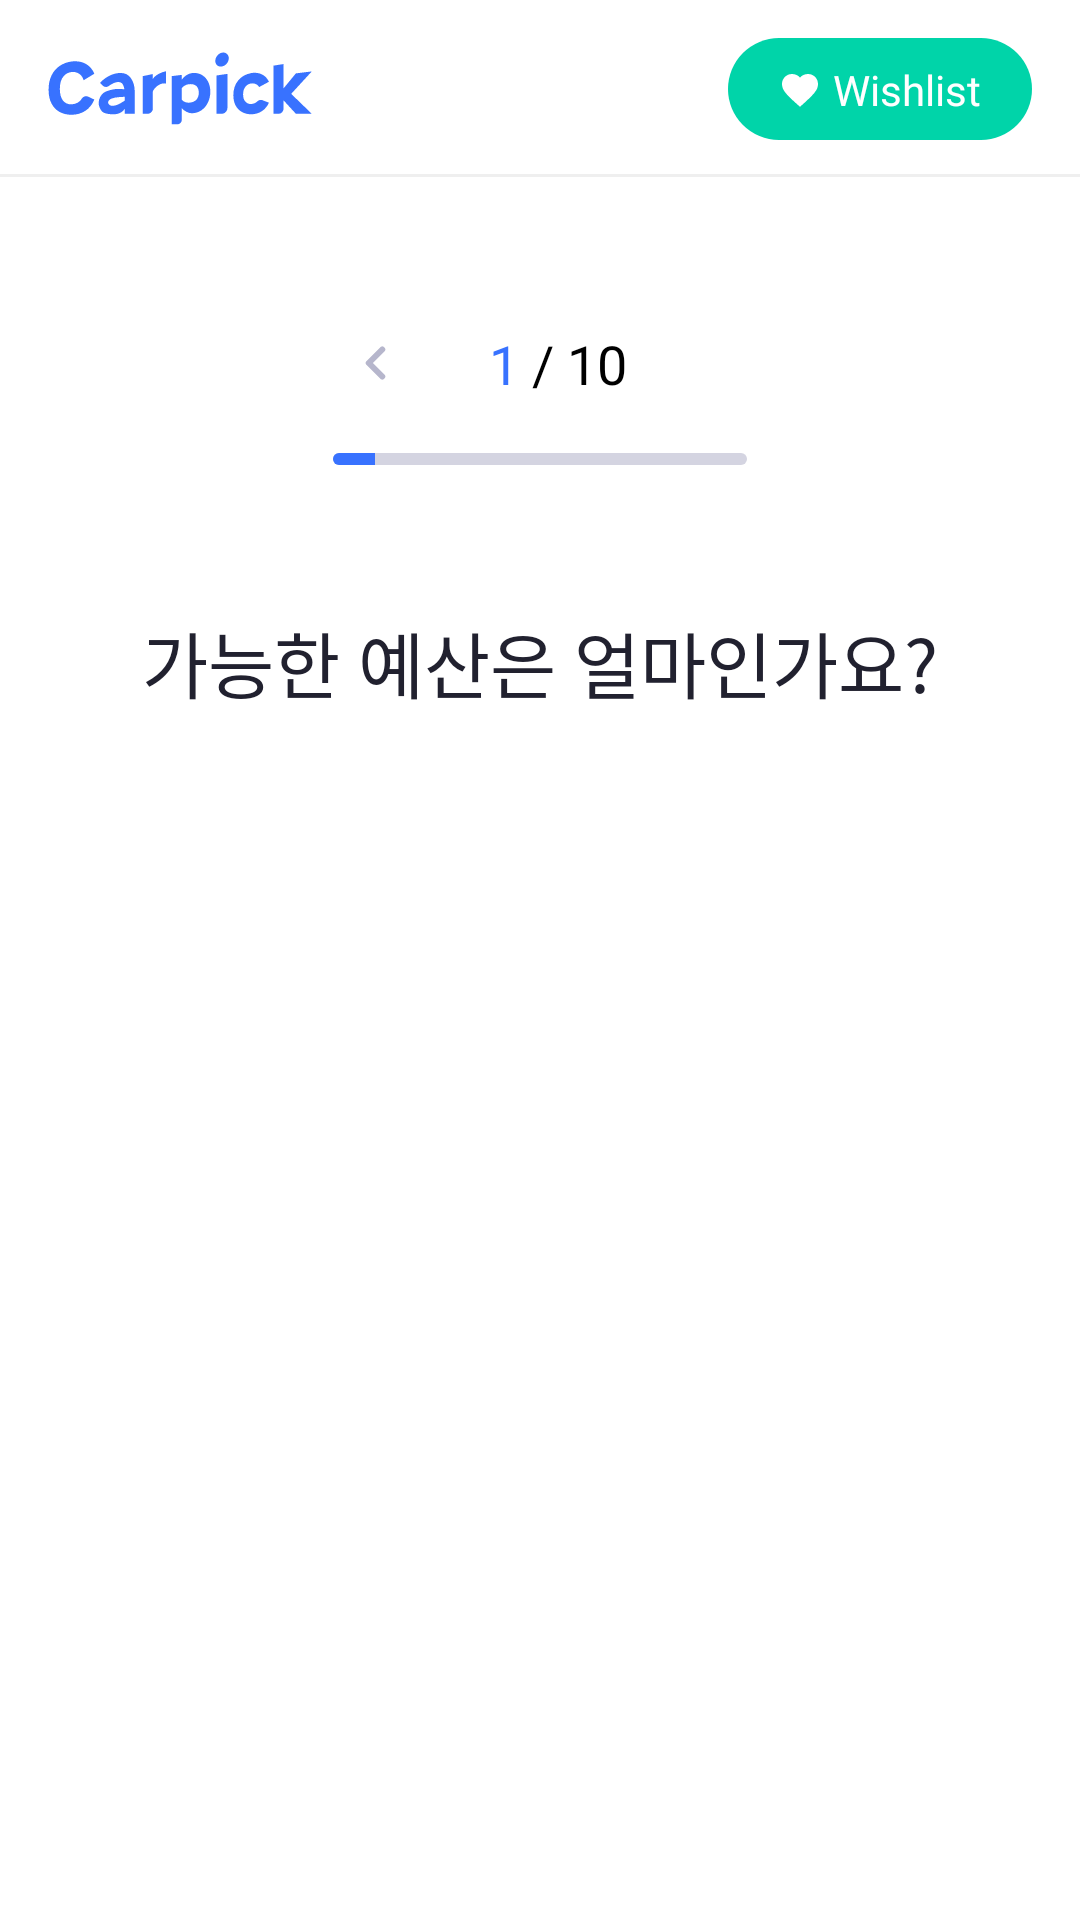

The Android layout XML behind this screen, and the referenced resources:
<!-- AndroidManifest.xml: application theme Theme.CarpickApp -->
<!-- res/layout/fragment_carpick_qna.xml -->
<?xml version="1.0" encoding="utf-8"?>
<androidx.constraintlayout.widget.ConstraintLayout xmlns:android="http://schemas.android.com/apk/res/android"
    xmlns:app="http://schemas.android.com/apk/res-auto"
    xmlns:tools="http://schemas.android.com/tools"
    android:layout_width="match_parent"
    android:layout_height="match_parent"
    android:background="@color/white">

    <include
        android:id="@+id/title_layout"
        layout="@layout/title_layout"
        app:layout_constraintEnd_toEndOf="parent"
        app:layout_constraintStart_toStartOf="parent"
        app:layout_constraintTop_toTopOf="parent" />

    <androidx.core.widget.NestedScrollView
        android:layout_width="match_parent"
        android:layout_height="0dp"
        app:layout_constraintBottom_toBottomOf="parent"
        app:layout_constraintEnd_toEndOf="parent"
        app:layout_constraintStart_toStartOf="parent"
        app:layout_constraintTop_toBottomOf="@id/title_layout">

        <androidx.constraintlayout.widget.ConstraintLayout
            android:layout_width="match_parent"
            android:layout_height="wrap_content">

            <androidx.constraintlayout.widget.ConstraintLayout
                android:id="@+id/cl_qna_pos"
                android:layout_width="wrap_content"
                android:layout_height="wrap_content"
                android:layout_marginTop="48dp"
                app:layout_constraintEnd_toEndOf="parent"
                app:layout_constraintStart_toStartOf="parent"
                app:layout_constraintTop_toTopOf="parent">

                <androidx.appcompat.widget.AppCompatImageView
                    android:id="@+id/btn_prev"
                    android:layout_width="0dp"
                    android:layout_height="wrap_content"
                    android:src="@drawable/ic_prev_off"
                    android:paddingTop="8dp"
                    android:paddingBottom="8dp"
                    android:paddingStart="10dp"
                    android:paddingEnd="10dp"
                    app:layout_constraintDimensionRatio="24:24"
                    app:layout_constraintStart_toStartOf="parent"
                    app:layout_constraintTop_toTopOf="@id/tv_now_qna_pos"
                    app:layout_constraintBottom_toBottomOf="@id/tv_now_qna_pos"/>

                <androidx.appcompat.widget.AppCompatTextView
                    android:id="@+id/tv_now_qna_pos"
                    android:layout_width="wrap_content"
                    android:layout_height="wrap_content"
                    android:layout_marginStart="24dp"
                    android:fontFamily="@font/pretendard_bold"
                    android:text="1 "
                    android:textColor="@color/color_3872ff"
                    android:textSize="18dp"
                    app:layout_constraintTop_toTopOf="parent"
                    app:layout_constraintBottom_toBottomOf="parent"
                    app:layout_constraintStart_toEndOf="@id/btn_prev" />

                <androidx.appcompat.widget.AppCompatTextView
                    android:id="@+id/tv_total_qna_pos"
                    android:layout_width="wrap_content"
                    android:layout_height="wrap_content"
                    android:fontFamily="@font/pretendard_bold"
                    android:text="/ 10"
                    android:textColor="@color/black"
                    android:textSize="18dp"
                    app:layout_constraintBottom_toBottomOf="@id/tv_now_qna_pos"
                    app:layout_constraintStart_toEndOf="@id/tv_now_qna_pos"
                    app:layout_constraintTop_toTopOf="@id/tv_now_qna_pos" />

                <androidx.appcompat.widget.AppCompatImageView
                    android:id="@+id/btn_next"
                    android:layout_width="0dp"
                    android:layout_height="wrap_content"
                    android:layout_marginStart="24dp"
                    android:src="@drawable/ic_next_on"
                    android:paddingTop="8dp"
                    android:paddingBottom="8dp"
                    android:paddingStart="10dp"
                    android:paddingEnd="10dp"
                    app:layout_constraintBottom_toBottomOf="@id/btn_prev"
                    app:layout_constraintDimensionRatio="24:24"
                    app:layout_constraintStart_toEndOf="@id/tv_total_qna_pos"
                    app:layout_constraintTop_toTopOf="@id/btn_prev" />
            </androidx.constraintlayout.widget.ConstraintLayout>

            <ProgressBar
                android:id="@+id/roundProgressBar"
                style="?android:attr/progressBarStyleHorizontal"
                android:layout_width="0dp"
                android:layout_height="4dp"
                android:layout_marginTop="16dp"
                android:progress="10"
                android:progressDrawable="@drawable/background_progress"
                app:layout_constraintEnd_toEndOf="@id/cl_qna_pos"
                app:layout_constraintStart_toStartOf="@id/cl_qna_pos"
                app:layout_constraintTop_toBottomOf="@id/cl_qna_pos" />

            <androidx.appcompat.widget.AppCompatTextView
                android:id="@+id/tv_qna_title"
                android:layout_width="wrap_content"
                android:layout_height="wrap_content"
                android:layout_marginTop="48dp"
                android:fontFamily="@font/pretendard_bold"
                android:text="가능한 예산은 얼마인가요?"
                android:textColor="@color/color_21212f"
                android:textSize="24dp"
                app:layout_constraintEnd_toEndOf="parent"
                app:layout_constraintStart_toStartOf="parent"
                app:layout_constraintTop_toBottomOf="@id/roundProgressBar" />

            <androidx.recyclerview.widget.RecyclerView
                android:id="@+id/rv_answer"
                android:layout_width="match_parent"
                android:layout_height="match_parent"
                android:layout_marginStart="24dp"
                android:layout_marginTop="32dp"
                android:layout_marginEnd="24dp"
                android:layout_marginBottom="52dp"
                android:nestedScrollingEnabled="false"
                app:layoutManager="androidx.recyclerview.widget.GridLayoutManager"
                app:layout_constraintBottom_toBottomOf="parent"
                app:layout_constraintEnd_toEndOf="parent"
                app:layout_constraintStart_toStartOf="parent"
                app:layout_constraintTop_toBottomOf="@id/tv_qna_title"
                app:spanCount="2"
                tools:listitem="@layout/item_answer" />
        </androidx.constraintlayout.widget.ConstraintLayout>
    </androidx.core.widget.NestedScrollView>
</androidx.constraintlayout.widget.ConstraintLayout>
<!-- res/layout/title_layout.xml (included above) -->
<?xml version="1.0" encoding="utf-8"?>
<androidx.constraintlayout.widget.ConstraintLayout xmlns:android="http://schemas.android.com/apk/res/android"
    android:layout_width="match_parent"
    android:layout_height="wrap_content"
    xmlns:app="http://schemas.android.com/apk/res-auto">

    <androidx.appcompat.widget.AppCompatImageView
        android:id="@+id/logo"
        android:layout_width="wrap_content"
        android:layout_height="wrap_content"
        android:src="@drawable/logo"
        app:layout_constraintDimensionRatio="83:20"
        android:layout_marginStart="16dp"
        android:layout_marginTop="17dp"
        android:layout_marginBottom="17dp"
        app:layout_constraintTop_toTopOf="parent"
        app:layout_constraintBottom_toBottomOf="parent"
        app:layout_constraintStart_toStartOf="parent"/>

    <androidx.constraintlayout.widget.ConstraintLayout
        android:id="@+id/cl_wish"
        android:layout_width="wrap_content"
        android:layout_height="34dp"
        android:background="@drawable/bg_round_00d4a9"
        android:layout_marginEnd="16dp"
        app:layout_constraintTop_toTopOf="@id/logo"
        app:layout_constraintBottom_toBottomOf="@id/logo"
        app:layout_constraintEnd_toEndOf="parent">

        <androidx.appcompat.widget.AppCompatImageView
            android:id="@+id/ic_wish"
            android:layout_width="0dp"
            android:layout_height="14dp"
            app:layout_constraintDimensionRatio="14:14"
            android:src="@drawable/ic_heart"
            android:layout_marginStart="17dp"
            app:layout_constraintTop_toTopOf="parent"
            app:layout_constraintBottom_toBottomOf="parent"
            app:layout_constraintStart_toStartOf="parent"/>

        <androidx.appcompat.widget.AppCompatTextView
            android:layout_width="wrap_content"
            android:layout_height="wrap_content"
            android:text="Wishlist"
            android:fontFamily="@font/pretendard_bold"
            android:textSize="14dp"
            android:textColor="@color/white"
            android:layout_marginStart="4dp"
            android:layout_marginTop="10dp"
            android:layout_marginBottom="10dp"
            android:layout_marginEnd="17dp"
            app:layout_constraintEnd_toEndOf="parent"
            app:layout_constraintTop_toTopOf="parent"
            app:layout_constraintStart_toEndOf="@id/ic_wish"
            app:layout_constraintBottom_toBottomOf="parent"/>
    </androidx.constraintlayout.widget.ConstraintLayout>

    <View
        android:layout_width="match_parent"
        android:layout_height="1dp"
        android:background="@color/color_efefef"
        app:layout_constraintStart_toStartOf="parent"
        app:layout_constraintEnd_toEndOf="parent"
        app:layout_constraintBottom_toBottomOf="parent"/>

    <androidx.constraintlayout.widget.ConstraintLayout
        android:id="@+id/cl_not_network_view"
        android:layout_width="match_parent"
        android:layout_height="0dp"
        android:visibility="gone"
        app:layout_constraintTop_toTopOf="parent"
        app:layout_constraintStart_toStartOf="parent"
        app:layout_constraintEnd_toEndOf="parent"
        app:layout_constraintBottom_toBottomOf="parent"/>
</androidx.constraintlayout.widget.ConstraintLayout>
<!-- res/layout/item_answer.xml (included above) -->
<?xml version="1.0" encoding="utf-8"?>
<androidx.constraintlayout.widget.ConstraintLayout xmlns:android="http://schemas.android.com/apk/res/android"
    xmlns:app="http://schemas.android.com/apk/res-auto"
    xmlns:tools="http://schemas.android.com/tools"
    android:layout_width="match_parent"
    android:layout_height="wrap_content">

    <TextView
        android:id="@+id/tv_answer_1"
        android:layout_width="0dp"
        android:layout_height="47dp"
        android:layout_marginTop="16dp"
        android:fontFamily="@font/pretendard_semibold"
        android:gravity="center"
        android:background="@drawable/bg_round_f2f2f6"
        android:textColor="@color/color_36364d"
        android:layout_marginStart="24dp"
        android:layout_marginEnd="4dp"
        app:layout_constraintEnd_toStartOf="@id/tv_answer_2"

        app:layout_constraintStart_toStartOf="parent"
        app:layout_constraintTop_toTopOf="parent"
        tools:text="25~29세" />

    <TextView
        android:id="@+id/tv_answer_2"
        android:layout_width="0dp"
        android:layout_height="47dp"
        android:layout_marginTop="16dp"
        android:fontFamily="@font/pretendard_semibold"
        android:gravity="center"
        android:background="@drawable/bg_round_f2f2f6"
        android:textColor="@color/color_36364d"
        android:layout_marginStart="4dp"
        android:layout_marginEnd="24dp"

        app:layout_constraintEnd_toEndOf="parent"
        app:layout_constraintStart_toEndOf="@+id/tv_answer_1"
        app:layout_constraintTop_toTopOf="parent"
        tools:text="25~29세" />

</androidx.constraintlayout.widget.ConstraintLayout>
<!-- resources referenced by this layout -->
<resources>
  <color name="black">#000000</color>
  <color name="color_21212f">#21212f</color>
  <color name="color_36364d">#36364D</color>
  <color name="color_3872ff">#3872FF</color>
  <color name="color_efefef">#efefef</color>
  <color name="white">#FFFFFFFF</color>
  <!-- drawable background_progress (drawable) -->
  <?xml version="1.0" encoding="utf-8"?>
  <layer-list xmlns:android="http://schemas.android.com/apk/res/android">
      <item>
          <shape
              android:innerRadius="0dp"
              android:shape="rectangle">
              <corners android:radius="14dp" />
              <solid android:color="@color/color_d4d4e1" />
          </shape>
      </item>
      <item android:id="@android:id/progress">
          <clip>
              <shape
                  android:innerRadius="0dp"
                  android:shape="rectangle">
                  <corners android:radius="43dp" />
                  <solid android:color="@color/color_3872ff" />
              </shape>
          </clip>
      </item>
  </layer-list>
  <!-- drawable bg_round_00d4a9 (drawable) -->
  <?xml version="1.0" encoding="utf-8"?>
  <shape xmlns:android="http://schemas.android.com/apk/res/android">
      <solid android:color="@color/color_00d4a9"/>
      <corners
          android:radius="99dp"
          />
  </shape>
  <!-- drawable bg_round_f2f2f6 (drawable) -->
  <?xml version="1.0" encoding="utf-8"?>
  <shape xmlns:android="http://schemas.android.com/apk/res/android">
      <solid android:color="@color/color_f2f2f6"/>
      <corners
          android:radius="99dp"
          />
  </shape>
  <!-- drawable ic_heart (drawable) -->
  <vector xmlns:android="http://schemas.android.com/apk/res/android"
      android:width="14dp"
      android:height="14dp"
      android:viewportWidth="14"
      android:viewportHeight="14">
    <path
        android:pathData="M6.996,12.939L6.148,12.174C5.118,11.26 4.269,10.475 3.601,9.82C2.932,9.166 2.406,8.583 2.022,8.072C1.639,7.562 1.373,7.094 1.224,6.668C1.075,6.243 1,5.805 1,5.355C1,4.411 1.323,3.616 1.968,2.969C2.613,2.323 3.407,2 4.351,2C4.848,2 5.33,2.102 5.796,2.307C6.263,2.511 6.663,2.801 6.996,3.176C7.33,2.801 7.73,2.511 8.196,2.307C8.663,2.102 9.145,2 9.642,2C10.586,2 11.381,2.323 12.029,2.969C12.676,3.616 13,4.411 13,5.355C13,5.803 12.929,6.234 12.786,6.649C12.643,7.064 12.38,7.524 11.995,8.029C11.61,8.533 11.08,9.118 10.405,9.784C9.73,10.45 8.866,11.257 7.814,12.205L6.996,12.939Z"
        android:fillColor="#ffffff"/>
  </vector>
  <!-- drawable ic_prev_off (drawable) -->
  <vector xmlns:android="http://schemas.android.com/apk/res/android"
      android:width="7dp"
      android:height="12dp"
      android:viewportWidth="7"
      android:viewportHeight="12">
    <path
        android:pathData="M5.75,1.5L1.25,6L5.75,10.5"
        android:strokeLineJoin="round"
        android:strokeWidth="2"
        android:fillColor="#00000000"
        android:strokeColor="#B6B6CC"
        android:strokeLineCap="round"/>
  </vector>
  <!-- drawable logo: vector/xml drawable (drawable, 5352 chars, omitted) -->
  <style name="Theme.CarpickApp" parent="android:Theme.Material.Light.NoActionBar" />
  <color name="color_d4d4e1">#d4d4e1</color>
  <color name="color_00d4a9">#00d4a9</color>
  <color name="color_f2f2f6">#f2f2f6</color>
</resources>
